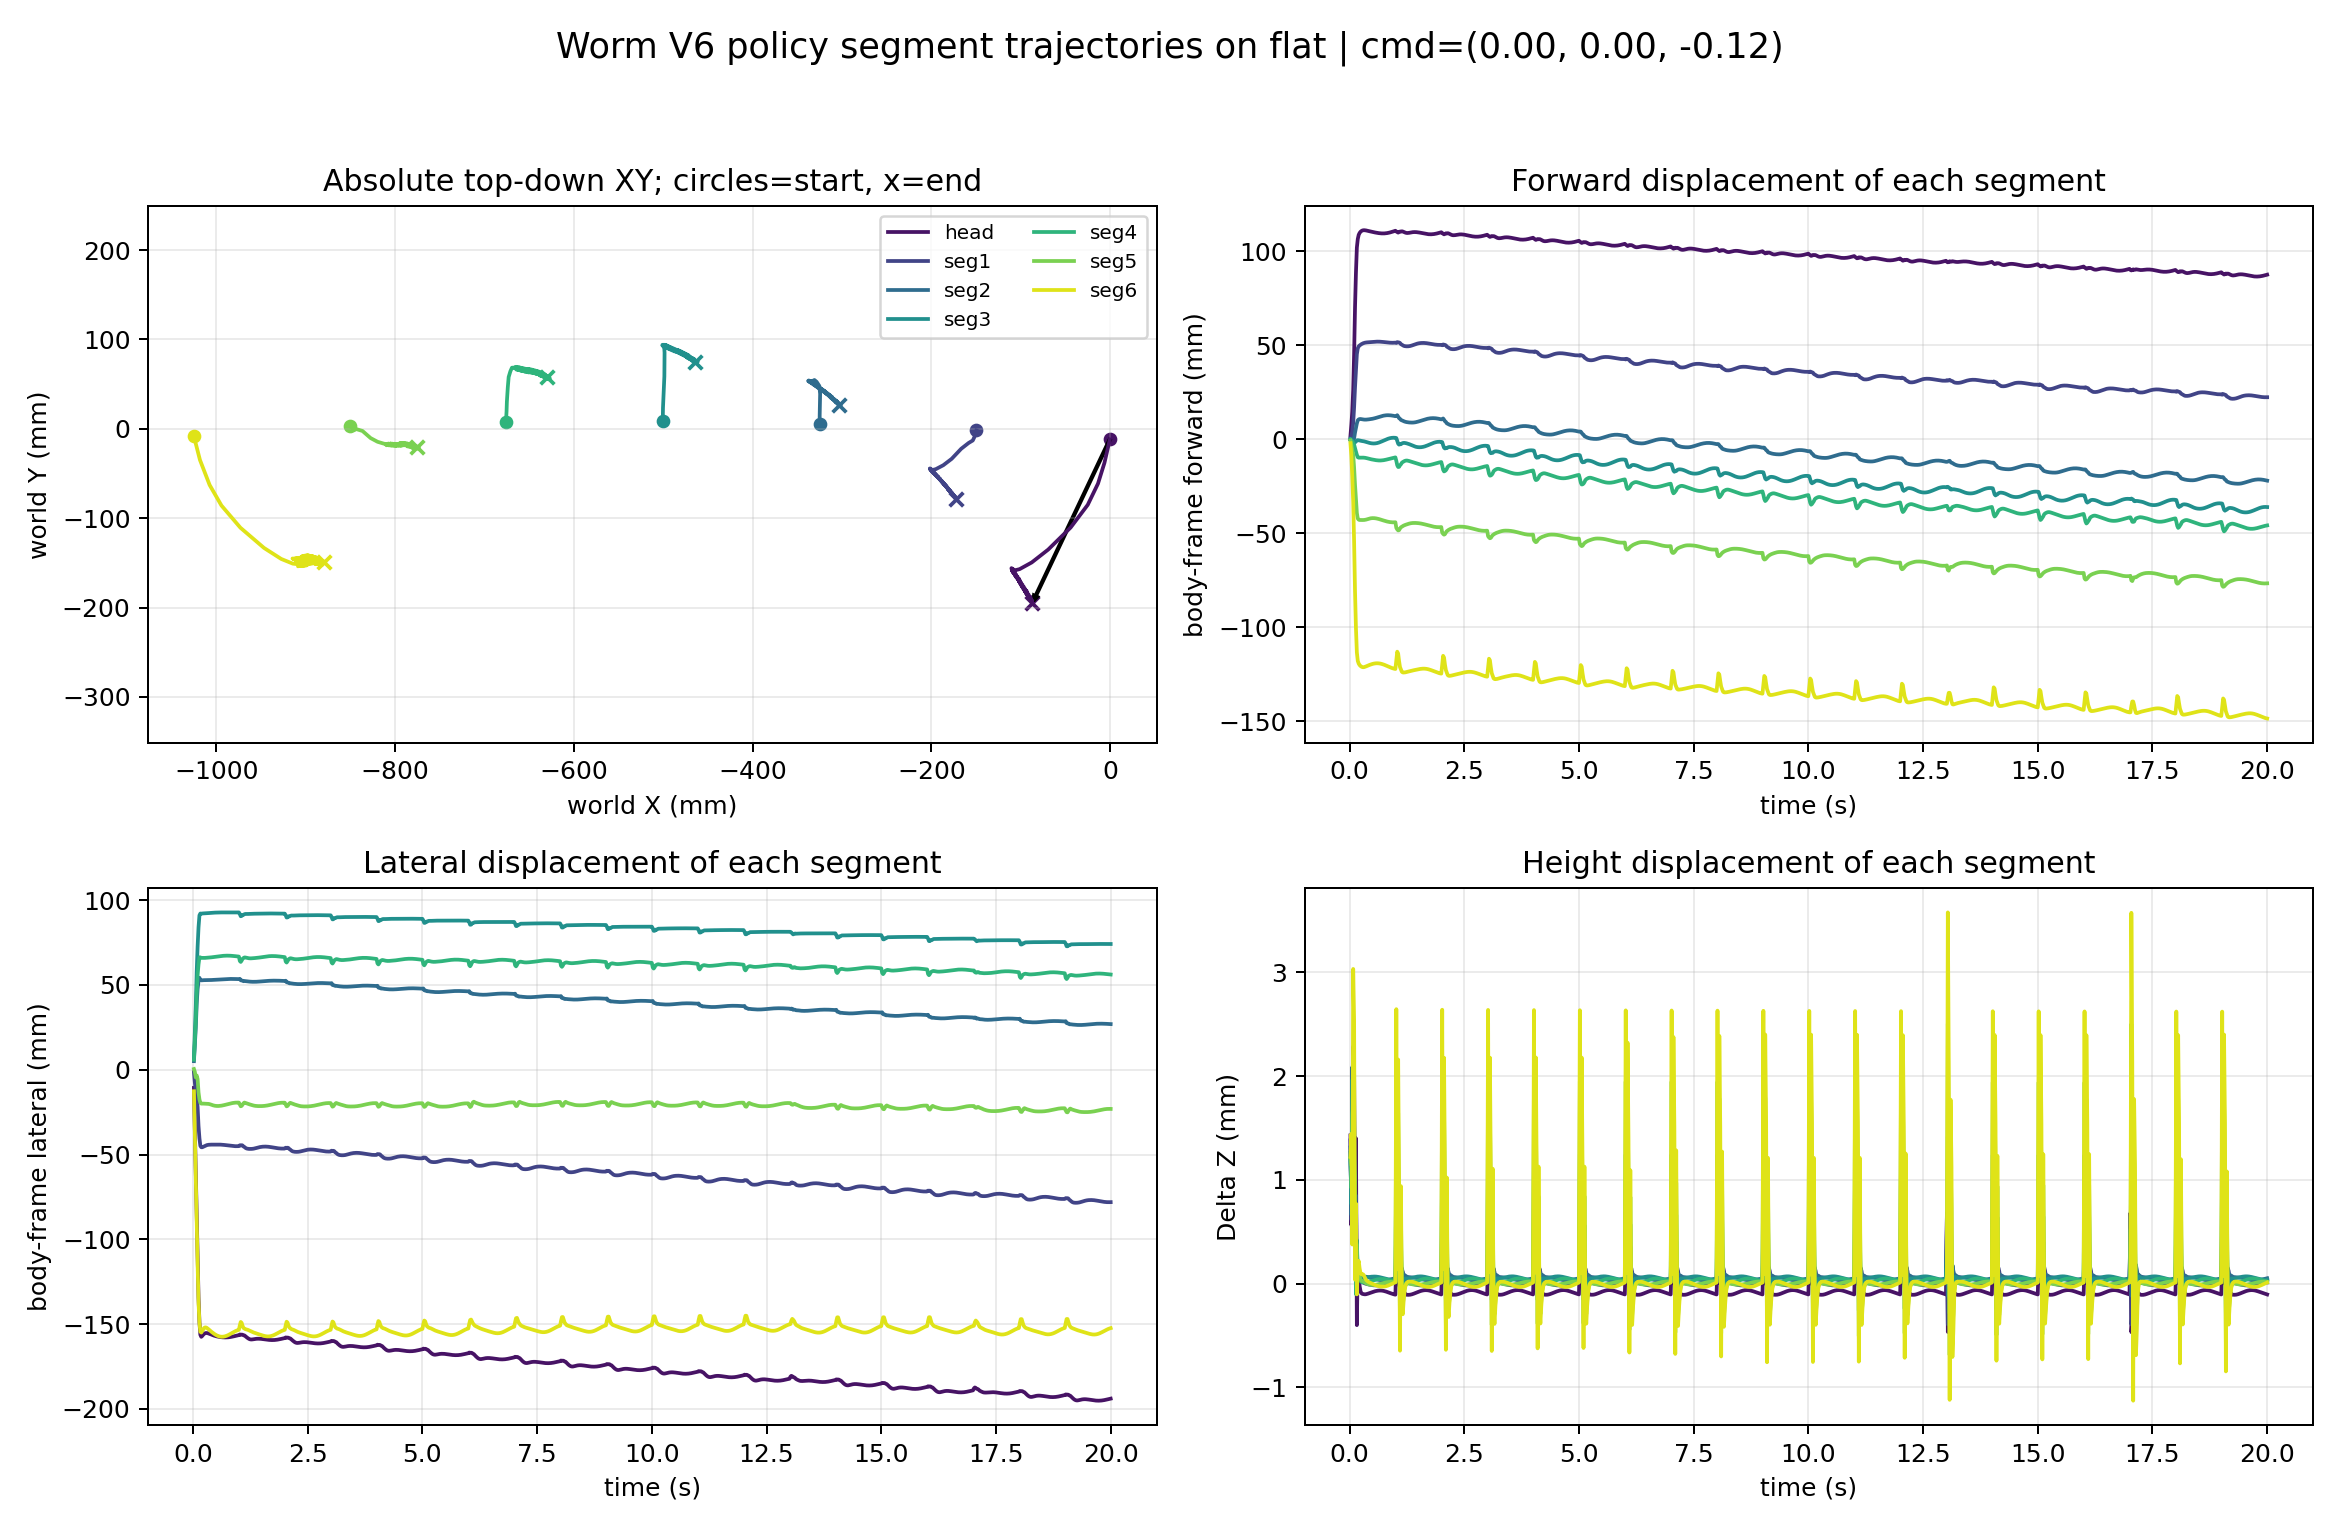

The data file committed next to this chart (first rows):
time_s, segment_index, segment_label, world_x_m, world_y_m, world_z_m, relative_forward_m, relative_lateral_m, relative_z_m
0.02, 0, head, -0.0003766, -0.01181, 0.08879, 0.001759, -0.01074, 0.001429
0.02, 1, seg1, -0.1497, -0.001833, 0.08721, 0.0001496, -0.001429, 0.001381
0.02, 2, seg2, -0.3251, 0.005466, 0.08714, 2.65284257718314e-05, 0.005057, 0.001313
0.02, 3, seg3, -0.5006, 0.008284, 0.08709, 4.998284111849856e-05, 0.007015, 0.00126
0.02, 4, seg4, -0.676, 0.008082, 0.08705, -5.102897692254588e-05, 0.005891, 0.001221
0.02, 5, seg5, -0.851, 0.003589, 0.08704, -0.0006208, 0.0004256, 0.001205
0.02, 6, seg6, -1.025, -0.008528, 0.08706, -0.00203, -0.01268, 0.001224
0.04, 0, head, -0.006447, -0.03809, 0.08792, 0.007711, -0.03704, 0.0005642
0.04, 1, seg1, -0.1514, -0.007967, 0.08644, 0.001758, -0.007571, 0.0006157
0.04, 2, seg2, -0.325, 0.01525, 0.08649, 1.6587470836544573e-05, 0.01484, 0.0006632
0.04, 3, seg3, -0.5004, 0.02345, 0.0866, -0.0001338, 0.02218, 0.0007656
0.04, 4, seg4, -0.6754, 0.01954, 0.08675, -0.0006518, 0.01735, 0.0009225
0.04, 5, seg5, -0.8488, 0.001853, 0.08698, -0.002809, -0.001301, 0.001142
0.04, 6, seg6, -1.018, -0.03479, 0.08728, -0.008882, -0.03892, 0.001443
0.06, 0, head, -0.01364, -0.06123, 0.08905, 0.0148, -0.06021, 0.001689
0.06, 1, seg1, -0.1537, -0.01298, 0.08781, 0.004094, -0.0126, 0.001985
0.06, 2, seg2, -0.3248, 0.02511, 0.08792, -0.0001234, 0.0247, 0.002088
0.06, 3, seg3, -0.4997, 0.03857, 0.08779, -0.0006865, 0.03731, 0.001963
0.06, 4, seg4, -0.675, 0.0304, 0.08747, -0.0009605, 0.02821, 0.001639
0.06, 5, seg5, -0.8459, -0.00143, 0.08696, -0.005696, -0.004571, 0.001131
0.06, 6, seg6, -1.008, -0.06279, 0.08621, -0.01982, -0.06686, 0.0003773
0.08, 0, head, -0.02513, -0.08503, 0.08964, 0.02618, -0.08406, 0.002284
0.08, 1, seg1, -0.1584, -0.01582, 0.08766, 0.008806, -0.01546, 0.001835
0.08, 2, seg2, -0.3245, 0.03906, 0.08734, -0.0003726, 0.03865, 0.001507
0.08, 3, seg3, -0.4988, 0.05879, 0.0873, -0.001527, 0.05753, 0.001473
0.08, 4, seg4, -0.674, 0.04653, 0.08753, -0.001921, 0.04434, 0.0017
0.08, 5, seg5, -0.8436, -0.0002547, 0.08803, -0.008001, -0.003385, 0.002196
0.08, 6, seg6, -0.9943, -0.08579, 0.08887, -0.03316, -0.08981, 0.003033
0.1, 0, head, -0.04427, -0.1104, 0.08943, 0.04521, -0.1095, 0.002071
0.1, 1, seg1, -0.1667, -0.02229, 0.08736, 0.01704, -0.02196, 0.001538
0.1, 2, seg2, -0.3254, 0.04797, 0.08698, 0.0005463, 0.04756, 0.001147
0.1, 3, seg3, -0.4986, 0.0738, 0.08688, -0.001621, 0.07254, 0.001051
0.1, 4, seg4, -0.673, 0.05799, 0.08708, -0.002833, 0.05581, 0.001245
0.1, 5, seg5, -0.8366, -0.002364, 0.08758, -0.01507, -0.005462, 0.001743
0.1, 6, seg6, -0.9731, -0.1106, 0.08838, -0.05449, -0.1145, 0.002542
0.12, 0, head, -0.06939, -0.1351, 0.08778, 0.07021, -0.1343, 0.0004222
0.12, 1, seg1, -0.1774, -0.03357, 0.08661, 0.02766, -0.03329, 0.0007853
0.12, 2, seg2, -0.3285, 0.05262, 0.08683, 0.00362, 0.0522, 0.001005
0.12, 3, seg3, -0.4986, 0.08524, 0.08687, -0.001625, 0.08398, 0.001041
0.12, 4, seg4, -0.6711, 0.06434, 0.08671, -0.004711, 0.06217, 0.0008729
0.12, 5, seg5, -0.8275, -0.01031, 0.08635, -0.02418, -0.01337, 0.0005198
0.12, 6, seg6, -0.9467, -0.1332, 0.08587, -0.08098, -0.137, 3.851651606447126e-05
0.14, 0, head, -0.08779, -0.1495, 0.08876, 0.08855, -0.1488, 0.001401
0.14, 1, seg1, -0.1867, -0.04066, 0.08668, 0.03694, -0.04042, 0.0008501
0.14, 2, seg2, -0.3309, 0.05465, 0.08608, 0.006062, 0.05421, 0.0002511
0.14, 3, seg3, -0.499, 0.09229, 0.08575, -0.001144, 0.09103, -7.702023436322036e-05
0.14, 4, seg4, -0.6693, 0.06846, 0.08573, -0.006493, 0.0663, -0.000101
0.14, 5, seg5, -0.8197, -0.01448, 0.08602, -0.03202, -0.0175, 0.0001824
0.14, 6, seg6, -0.9274, -0.1456, 0.08661, -0.1003, -0.1493, 0.0007712
0.16, 0, head, -0.1012, -0.1569, 0.08696, 0.102, -0.1563, -0.0003997
0.16, 1, seg1, -0.1951, -0.04507, 0.08582, 0.04529, -0.04487, -9.763897789227816e-06
0.16, 2, seg2, -0.3333, 0.05344, 0.08613, 0.008462, 0.053, 0.0003011
0.16, 3, seg3, -0.4996, 0.09338, 0.08625, -0.0005323, 0.09211, 0.000421
0.16, 4, seg4, -0.6676, 0.06838, 0.08621, -0.008222, 0.06623, 0.0003828
0.16, 5, seg5, -0.8125, -0.01661, 0.08605, -0.03917, -0.0196, 0.0002121
0.16, 6, seg6, -0.9145, -0.1508, 0.08573, -0.1133, -0.1545, -0.000103
0.18, 0, head, -0.1058, -0.1581, 0.08758, 0.1065, -0.1575, 0.000219
0.18, 1, seg1, -0.1982, -0.04588, 0.08603, 0.0484, -0.04569, 0.0002063
0.18, 2, seg2, -0.335, 0.05316, 0.08597, 0.01011, 0.0527, 0.0001381
0.18, 3, seg3, -0.4997, 0.09331, 0.0859, -0.000433, 0.09204, 6.57810242209178e-05
... 6,940 more rows
